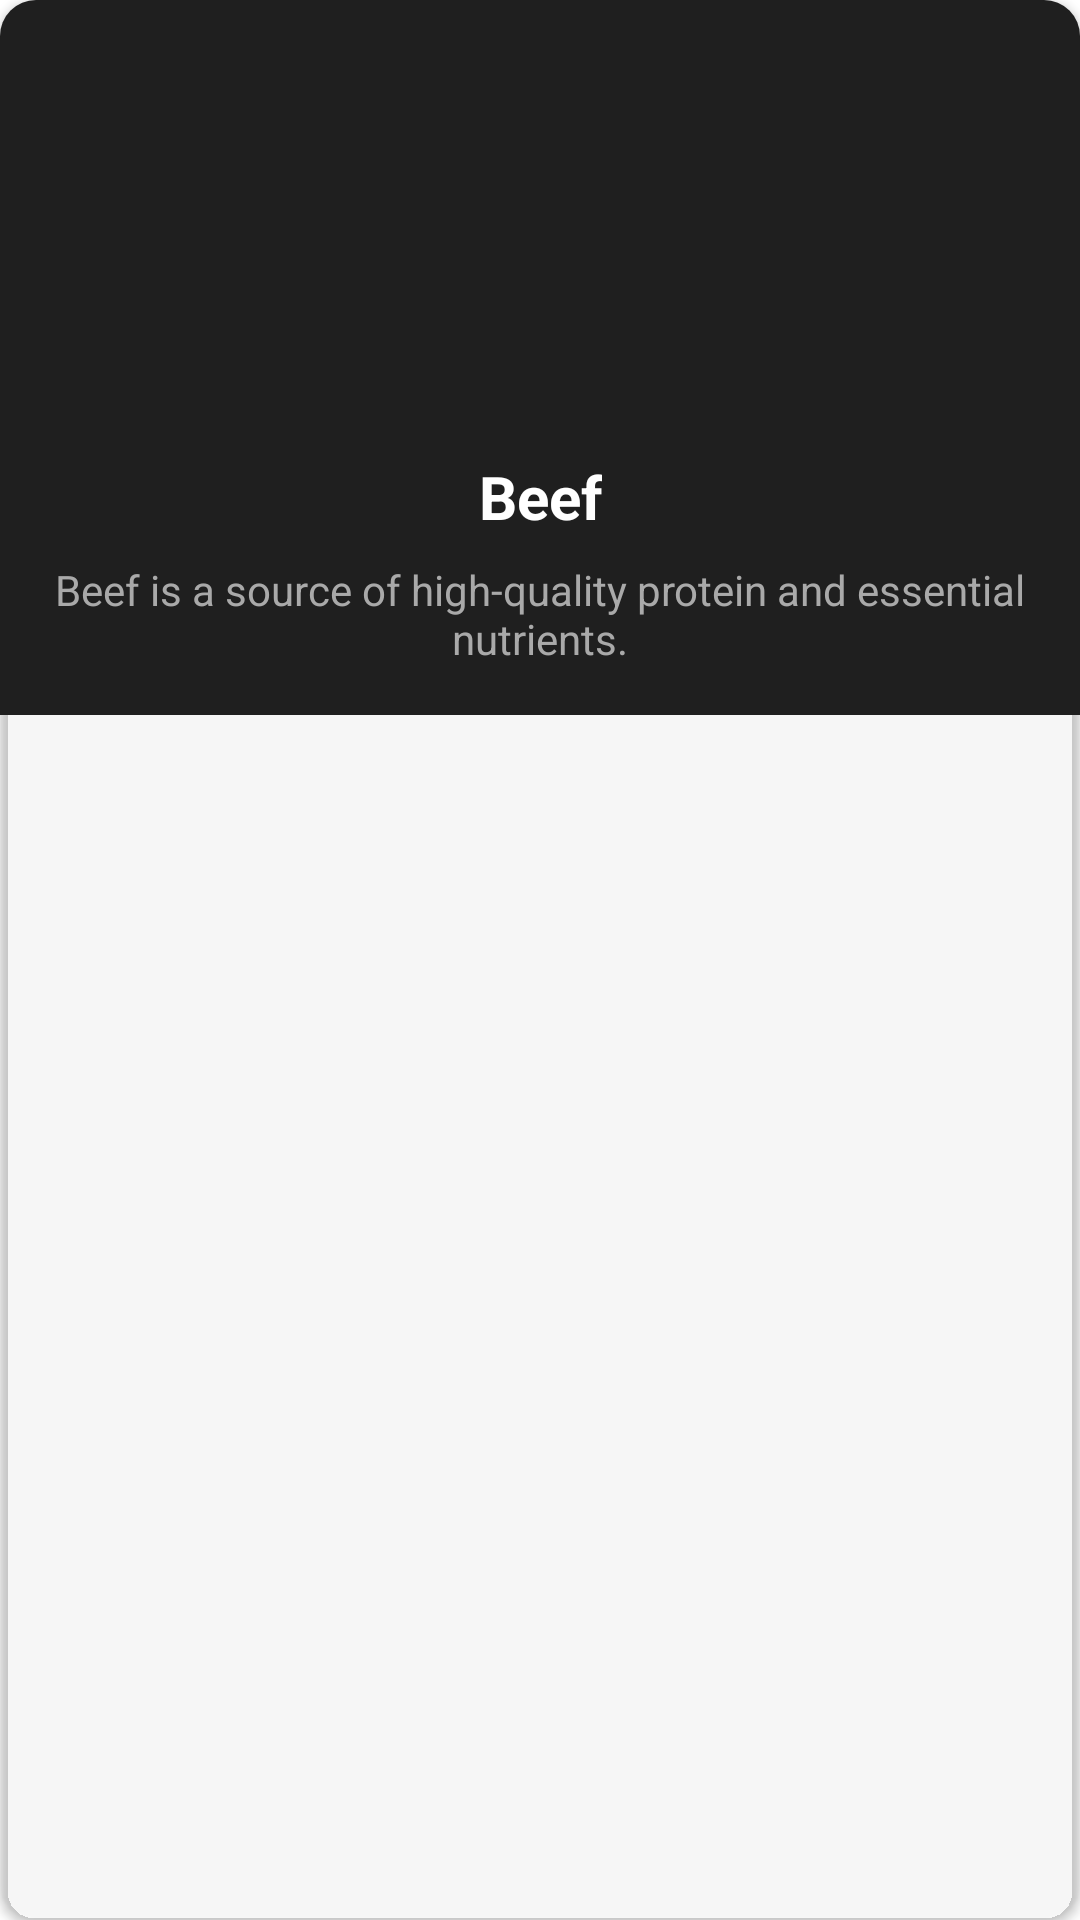

Write the Android layout XML for this screen, with the resource values it uses.
<!-- AndroidManifest.xml: application theme Theme.Licentaincercarea1 -->
<!-- res/layout/category_item.xml -->
<androidx.cardview.widget.CardView xmlns:android="http://schemas.android.com/apk/res/android"
    xmlns:app="http://schemas.android.com/apk/res-auto"
    xmlns:tools="http://schemas.android.com/tools"
    android:layout_width="match_parent"
    android:layout_height="wrap_content"
    android:layout_margin="12dp"
    app:cardCornerRadius="12dp"
    android:elevation="6dp"
    app:cardBackgroundColor="@android:color/transparent">

    
<androidx.constraintlayout.widget.ConstraintLayout
android:layout_width="match_parent"
android:layout_height="wrap_content"
android:padding="16dp"
    android:background="#1F1F1F">

    
<androidx.appcompat.widget.AppCompatImageView
android:id="@+id/profile"
android:layout_width="wrap_content"
android:layout_height="120dp"
android:layout_marginBottom="8dp"
android:layout_marginTop="8dp"
android:scaleType="centerCrop"
    app:srcCompat="@drawable/food_icon"
    app:layout_constraintTop_toTopOf="parent"
    app:layout_constraintEnd_toEndOf="parent"
    app:layout_constraintStart_toStartOf="parent"
    app:layout_constraintHorizontal_bias="0.5" />

    
<androidx.appcompat.widget.AppCompatTextView
android:id="@+id/name"
android:layout_width="wrap_content"
android:layout_height="wrap_content"
android:layout_marginTop="8dp"
android:text="Beef"
android:textSize="20sp"
android:textColor="@color/white"
android:textStyle="bold"
android:gravity="center"
app:layout_constraintTop_toBottomOf="@id/profile"
app:layout_constraintEnd_toEndOf="parent"
app:layout_constraintStart_toStartOf="parent"
app:layout_constraintHorizontal_bias="0.5" />

    
<androidx.appcompat.widget.AppCompatTextView
android:id="@+id/description"
android:layout_width="wrap_content"
android:layout_height="wrap_content"
android:layout_marginTop="8dp"
android:text="Beef is a source of high-quality protein and essential nutrients."
android:textSize="14sp"
android:gravity="center"
android:textColor="#A9A9A9"
    app:layout_constraintTop_toBottomOf="@id/name"
    app:layout_constraintEnd_toEndOf="parent"
    app:layout_constraintStart_toStartOf="parent"
    app:layout_constraintHorizontal_bias="0.5" />

    </androidx.constraintlayout.widget.ConstraintLayout>
    </androidx.cardview.widget.CardView>
<!-- resources referenced by this layout -->
<resources>
  <color name="white">#FFFFFFFF</color>
  <style name="Theme.Licentaincercarea1" parent="Theme.MaterialComponents.DayNight.NoActionBar">
  
          <item name="android:windowFullscreen">true</item>
          <item name="android:windowContentOverlay">@null</item>
          <item name="android:layoutDirection">ltr</item>
          <item name="android:windowTranslucentStatus">true</item>
          <item name="android:button">@style/ButtonStyle</item>
      </style>
  <style name="ButtonStyle" parent="Widget.MaterialComponents.Button">
          <item name="android:backgroundTint">#4CAF50</item> 
          <item name="android:textColor">#FFFFFF</item> 
          <item name="android:padding">12dp</item> 
          <item name="android:minHeight">48dp</item> 
          <item name="android:minWidth">64dp</item> 
          <item name="android:layout_margin">8dp</item> 
          <item name="android:background">?attr/selectableItemBackground</item> 
          <item name="android:fontFamily">@font/roboto_slab_thin</item> 
          <item name="android:elevation">6dp</item> 
          <item name="cornerRadius">12dp</item> 
      </style>
</resources>
